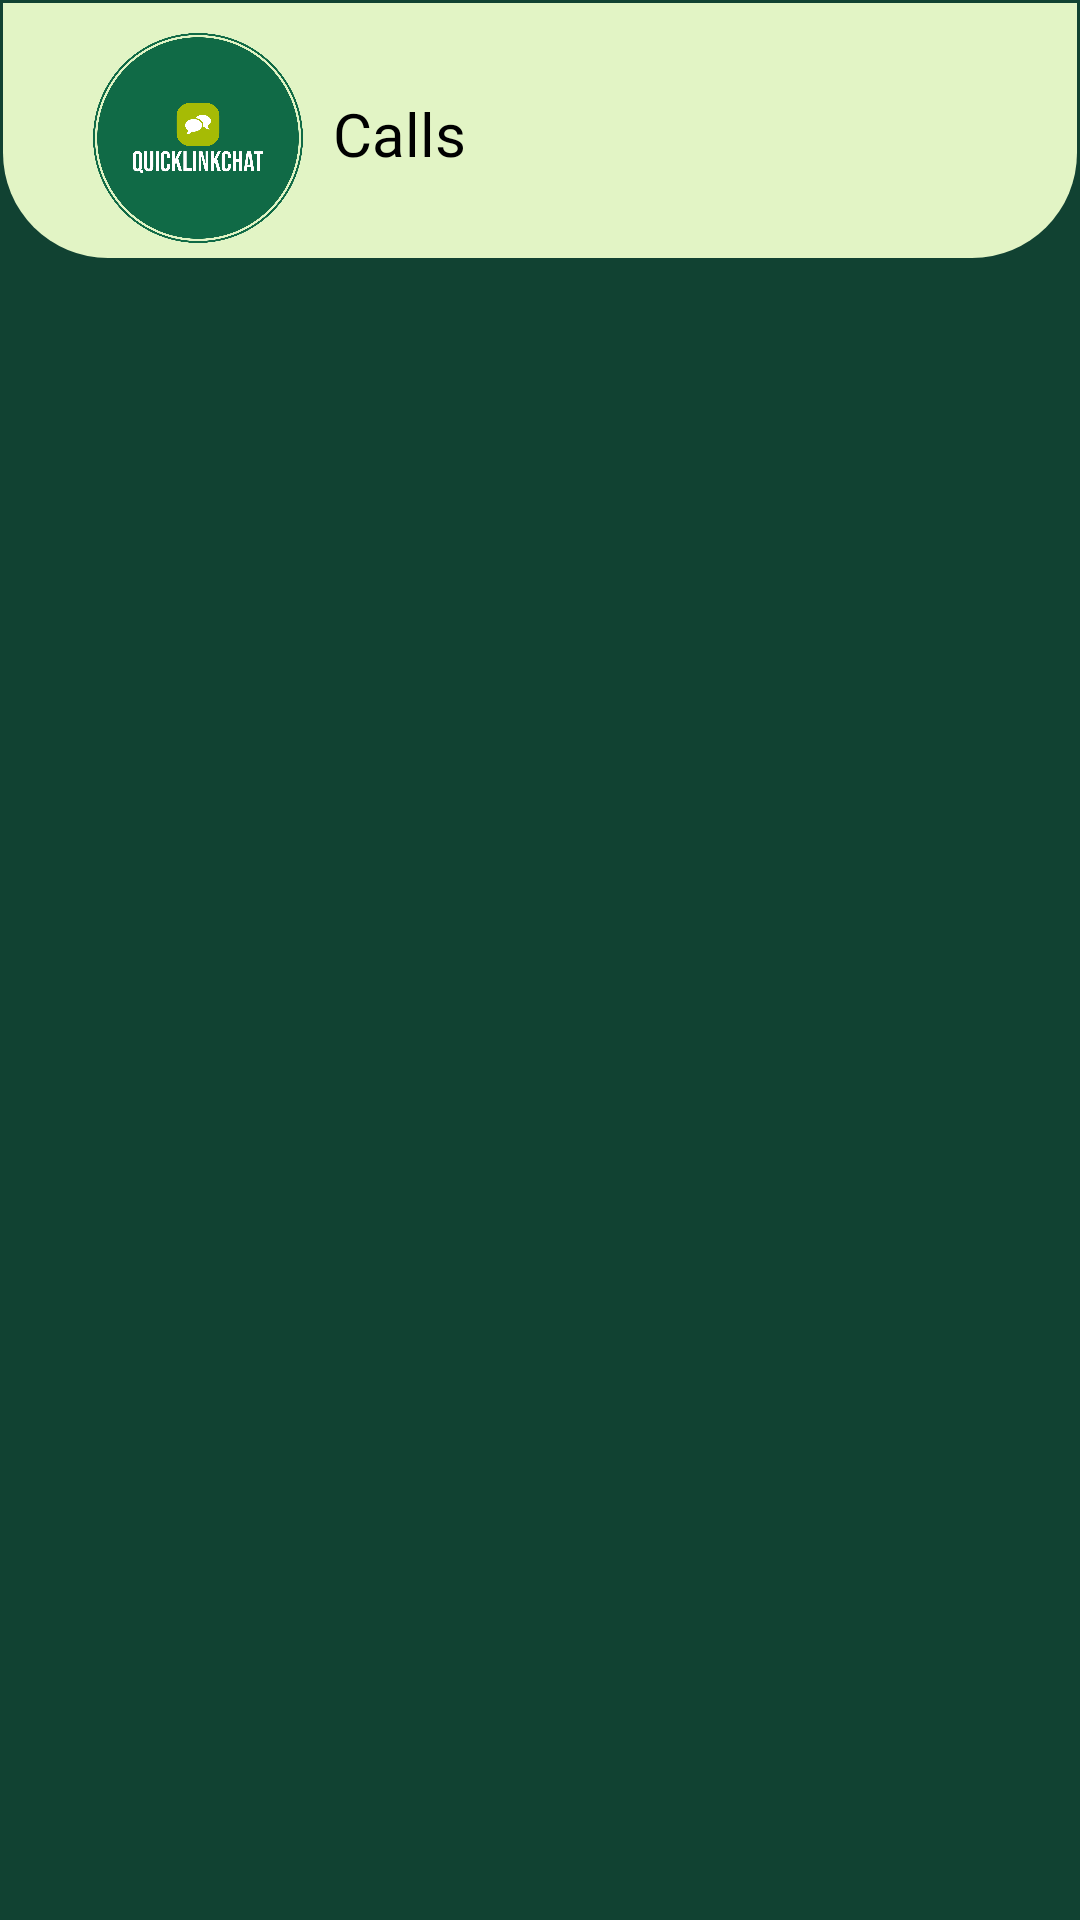

The Android layout XML behind this screen, and the referenced resources:
<!-- AndroidManifest.xml: application theme Theme.QuickLinkChat -->
<!-- res/layout/activity_call_history.xml -->
<?xml version="1.0" encoding="utf-8"?>
<androidx.constraintlayout.widget.ConstraintLayout xmlns:android="http://schemas.android.com/apk/res/android"
    xmlns:app="http://schemas.android.com/apk/res-auto"
    xmlns:tools="http://schemas.android.com/tools"
    android:layout_width="match_parent"
    android:layout_height="match_parent"
    android:background="#114232"
    tools:context=".CallHistoryActivity">

    <RelativeLayout
        android:id="@+id/relativeLayout"
        android:layout_width="0dp"
        android:layout_height="0dp"
        android:layout_marginStart="1dp"
        android:layout_marginTop="1dp"
        android:layout_marginEnd="1dp"
        android:layout_marginBottom="1dp"
        app:layout_constraintBottom_toBottomOf="parent"
        app:layout_constraintEnd_toEndOf="parent"
        app:layout_constraintStart_toStartOf="parent"
        app:layout_constraintTop_toTopOf="parent">
        <LinearLayout
            android:layout_width="match_parent"
            android:layout_height="wrap_content"
            android:background="@drawable/main_titalbar"
            android:paddingTop="10dp"
            android:paddingBottom="5dp">
            <ImageView
                android:layout_width="70sp"
                android:layout_height="70sp"
                android:layout_marginStart="30dp"
                android:src="@drawable/firstpagelogo" />
            <TextView
                android:layout_width="wrap_content"
                android:layout_height="match_parent"
                android:text="@string/calls"
                android:layout_marginStart="10dp"
                android:textColor="@color/black"
                android:fontFamily="@font/poppins_regular"
                android:paddingTop="20sp"
                android:textSize="20sp" />
        </LinearLayout>


        <androidx.recyclerview.widget.RecyclerView
            android:id="@+id/recyclerView"
            android:layout_width="match_parent"
            android:layout_height="match_parent"
            android:layout_marginTop="100dp" />

    </RelativeLayout>
</androidx.constraintlayout.widget.ConstraintLayout>
<!-- resources referenced by this layout -->
<resources>
  <!-- drawable firstpagelogo: png bitmap (drawable, 131891 bytes) -->
  <!-- drawable main_titalbar (drawable) -->
  <?xml version="1.0" encoding="utf-8"?>
  <shape xmlns:android="http://schemas.android.com/apk/res/android">
      <solid android:color="#E2F4C5" />
      <corners
          android:bottomLeftRadius="35dp"
          android:bottomRightRadius="35dp" />
  </shape>
  <string name="calls">Calls</string>
  <style name="Theme.QuickLinkChat" parent="Base.Theme.QuickLinkChat" />
  <style name="Base.Theme.QuickLinkChat" parent="Theme.Material3.DayNight.NoActionBar">
          
          
      </style>
  <!-- not gathered from this repository: default colours our renderer supplied (Android Studio template values) -->
  <color name="black">#FF000000</color>
</resources>
